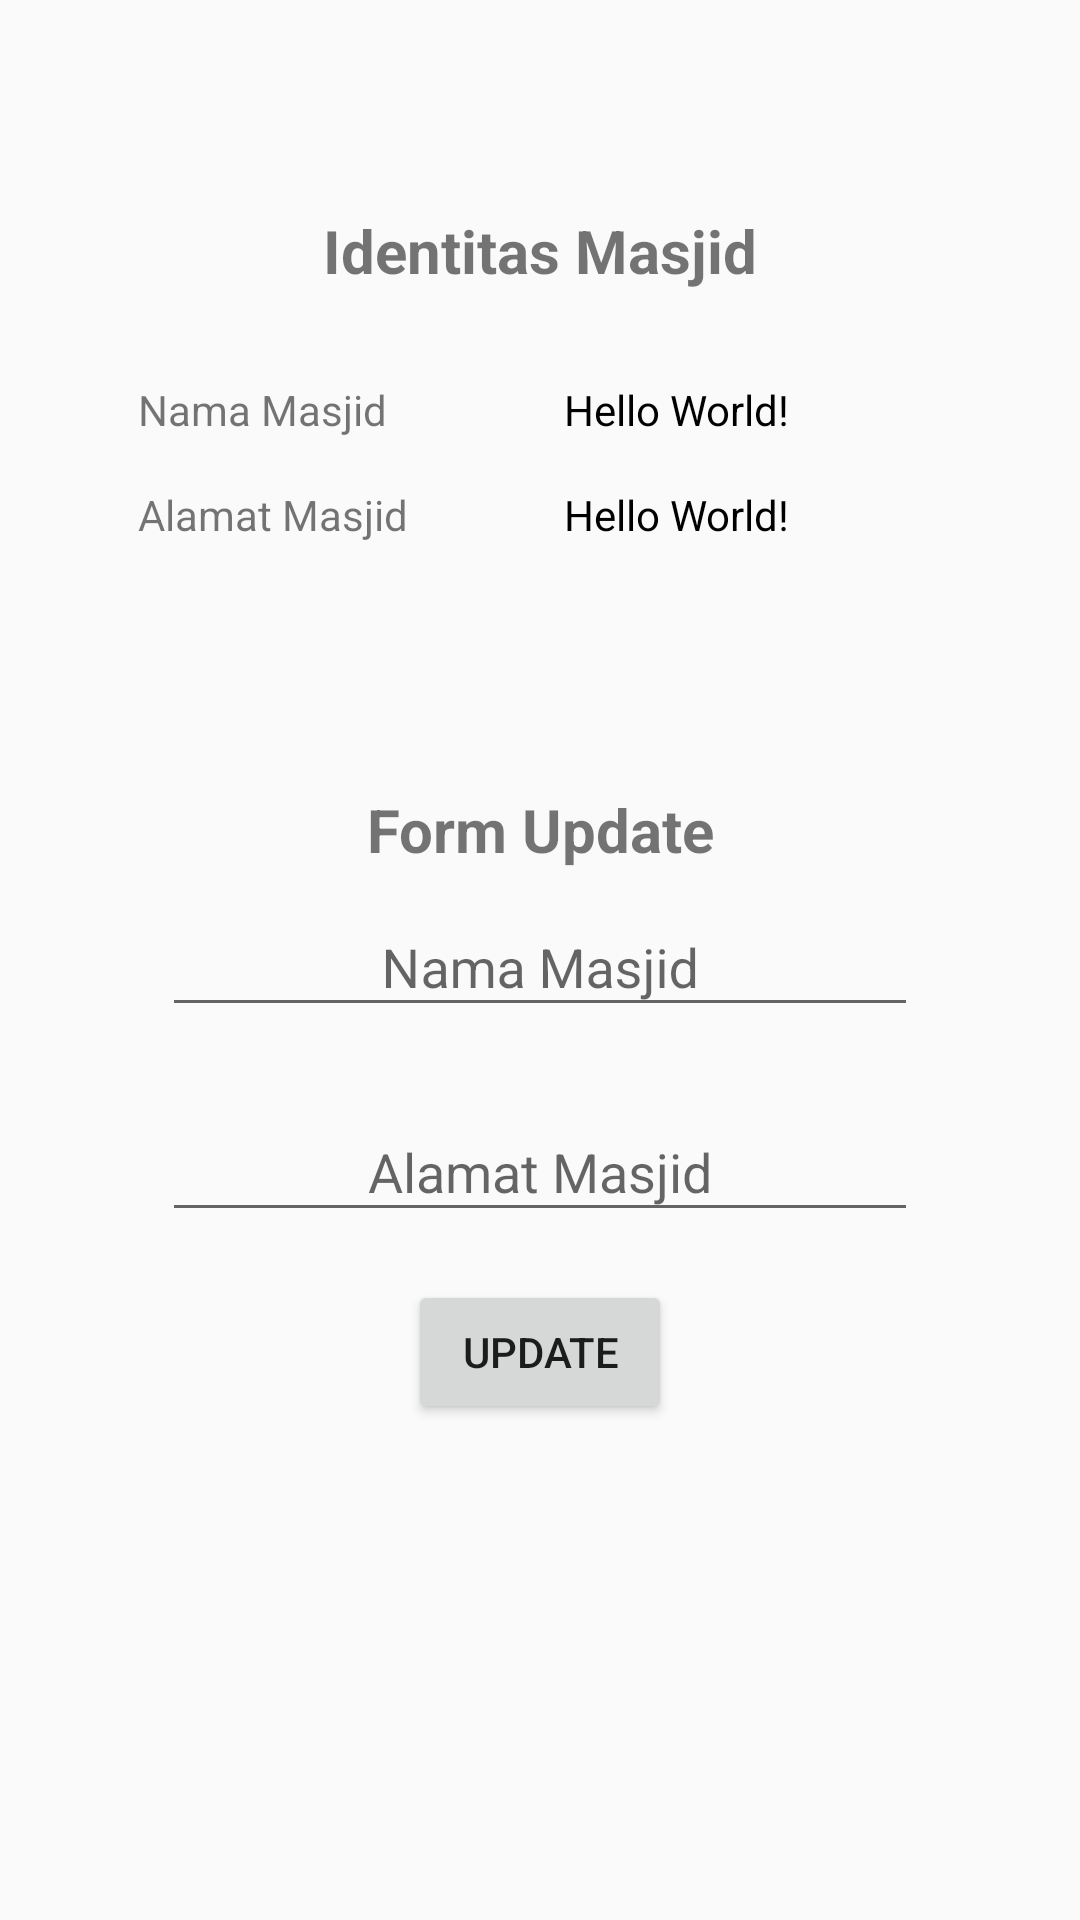

Reconstruct the res/layout file that produces this screen, plus the resources it refers to.
<!-- AndroidManifest.xml: application theme AppTheme -->
<!-- res/layout/activity_identitas.xml -->
<?xml version="1.0" encoding="utf-8"?>
<ScrollView xmlns:android="http://schemas.android.com/apk/res/android"
    xmlns:tools="http://schemas.android.com/tools"
    android:layout_width="match_parent"
    android:layout_height="match_parent"
    android:orientation="vertical"
    android:padding="15dp"
    android:background="@drawable/background"
    tools:context=".Identitas">

    <LinearLayout
        android:layout_width="match_parent"
        android:layout_height="wrap_content"
        android:orientation="vertical"
        android:padding="15dp">
        <TextView
            android:layout_width="match_parent"
            android:layout_height="wrap_content"
            android:text="Identitas Masjid"
            android:layout_marginTop="40dp"
            android:layout_marginBottom="30dp"
            android:textSize="20sp"
            android:textStyle="bold"
            android:textAlignment="center"/>

        <TableLayout
            android:layout_width="match_parent"
            android:layout_height="wrap_content"
            android:layout_marginLeft="16dp"
            android:layout_marginRight="16dp"
            android:layout_marginBottom="16dp">

            <TableRow
                android:layout_width="match_parent"
                android:layout_height="wrap_content"
                android:weightSum="2"
                android:layout_marginBottom="16dp">

                <TextView
                    android:layout_width="0dp"
                    android:layout_height="wrap_content"
                    android:layout_weight="1"
                    android:layout_marginEnd="16dp"
                    android:text="Nama Masjid"
                    android:textSize="14sp" />

                <TextView
                    android:id="@+id/nama1"
                    android:layout_width="0dp"
                    android:layout_height="wrap_content"
                    android:layout_weight="1"
                    android:text="Hello World!"
                    android:textColor="@android:color/black"
                    android:textSize="14sp" />
            </TableRow>

            <TableRow
                android:layout_width="match_parent"
                android:layout_height="wrap_content"
                android:weightSum="2"
                android:layout_marginBottom="16dp">

                <TextView
                    android:layout_width="0dp"
                    android:layout_height="wrap_content"
                    android:layout_marginEnd="16dp"
                    android:layout_weight="1"
                    android:text="Alamat Masjid"
                    android:textSize="14sp" />

                <TextView
                    android:id="@+id/alamat1"
                    android:layout_width="0dp"
                    android:layout_height="wrap_content"
                    android:layout_weight="1"
                    android:text="Hello World!"
                    android:textColor="@android:color/black"
                    android:textSize="14sp" />
            </TableRow>
        </TableLayout>

        <LinearLayout
            android:layout_width="match_parent"
            android:layout_height="wrap_content"
            android:orientation="vertical"
            android:layout_marginTop="50dp">
            <TextView
                android:layout_width="match_parent"
                android:layout_height="wrap_content"
                android:textSize="20sp"
                android:textStyle="bold"
                android:gravity="center"
                android:text="Form Update"/>

            <com.google.android.material.textfield.TextInputLayout
                android:layout_width="wrap_content"
                android:layout_height="wrap_content"
                android:layout_marginBottom="16dp"
                android:layout_gravity="center">
                <EditText
                    android:id="@+id/editText"
                    android:layout_width="wrap_content"
                    android:layout_height="wrap_content"
                    android:ems="12"
                    android:gravity="center"
                    android:inputType="text"
                    android:hint="Nama Masjid"
                    android:textAlignment="center"/>
            </com.google.android.material.textfield.TextInputLayout>

            <com.google.android.material.textfield.TextInputLayout
                android:layout_width="wrap_content"
                android:layout_height="wrap_content"
                android:layout_marginBottom="16dp"
                android:layout_gravity="center">
                <EditText
                    android:id="@+id/editText2"
                    android:layout_width="wrap_content"
                    android:layout_height="wrap_content"
                    android:layout_marginTop="10dp"
                    android:ems="12"
                    android:gravity="center"
                    android:inputType="text"
                    android:hint="Alamat Masjid"
                    android:textAlignment="center"/>
            </com.google.android.material.textfield.TextInputLayout>

            <Button
                android:id="@+id/btnSimpan"
                android:layout_width="wrap_content"
                android:layout_height="wrap_content"
                android:text="Update"
                android:layout_gravity="center"/>
        </LinearLayout>
    </LinearLayout>
</ScrollView>
<!-- resources referenced by this layout -->
<resources>
  <style name="AppTheme" parent="Theme.AppCompat.Light.DarkActionBar">
          
          <item name="colorPrimary">@color/colorPrimary</item>
          <item name="colorPrimaryDark">@color/colorPrimaryDark</item>
          <item name="colorAccent">@color/colorAccent</item>
      </style>
  <color name="colorPrimary">#008577</color>
  <color name="colorPrimaryDark">#00574B</color>
  <color name="colorAccent">#3498DB</color>
</resources>
